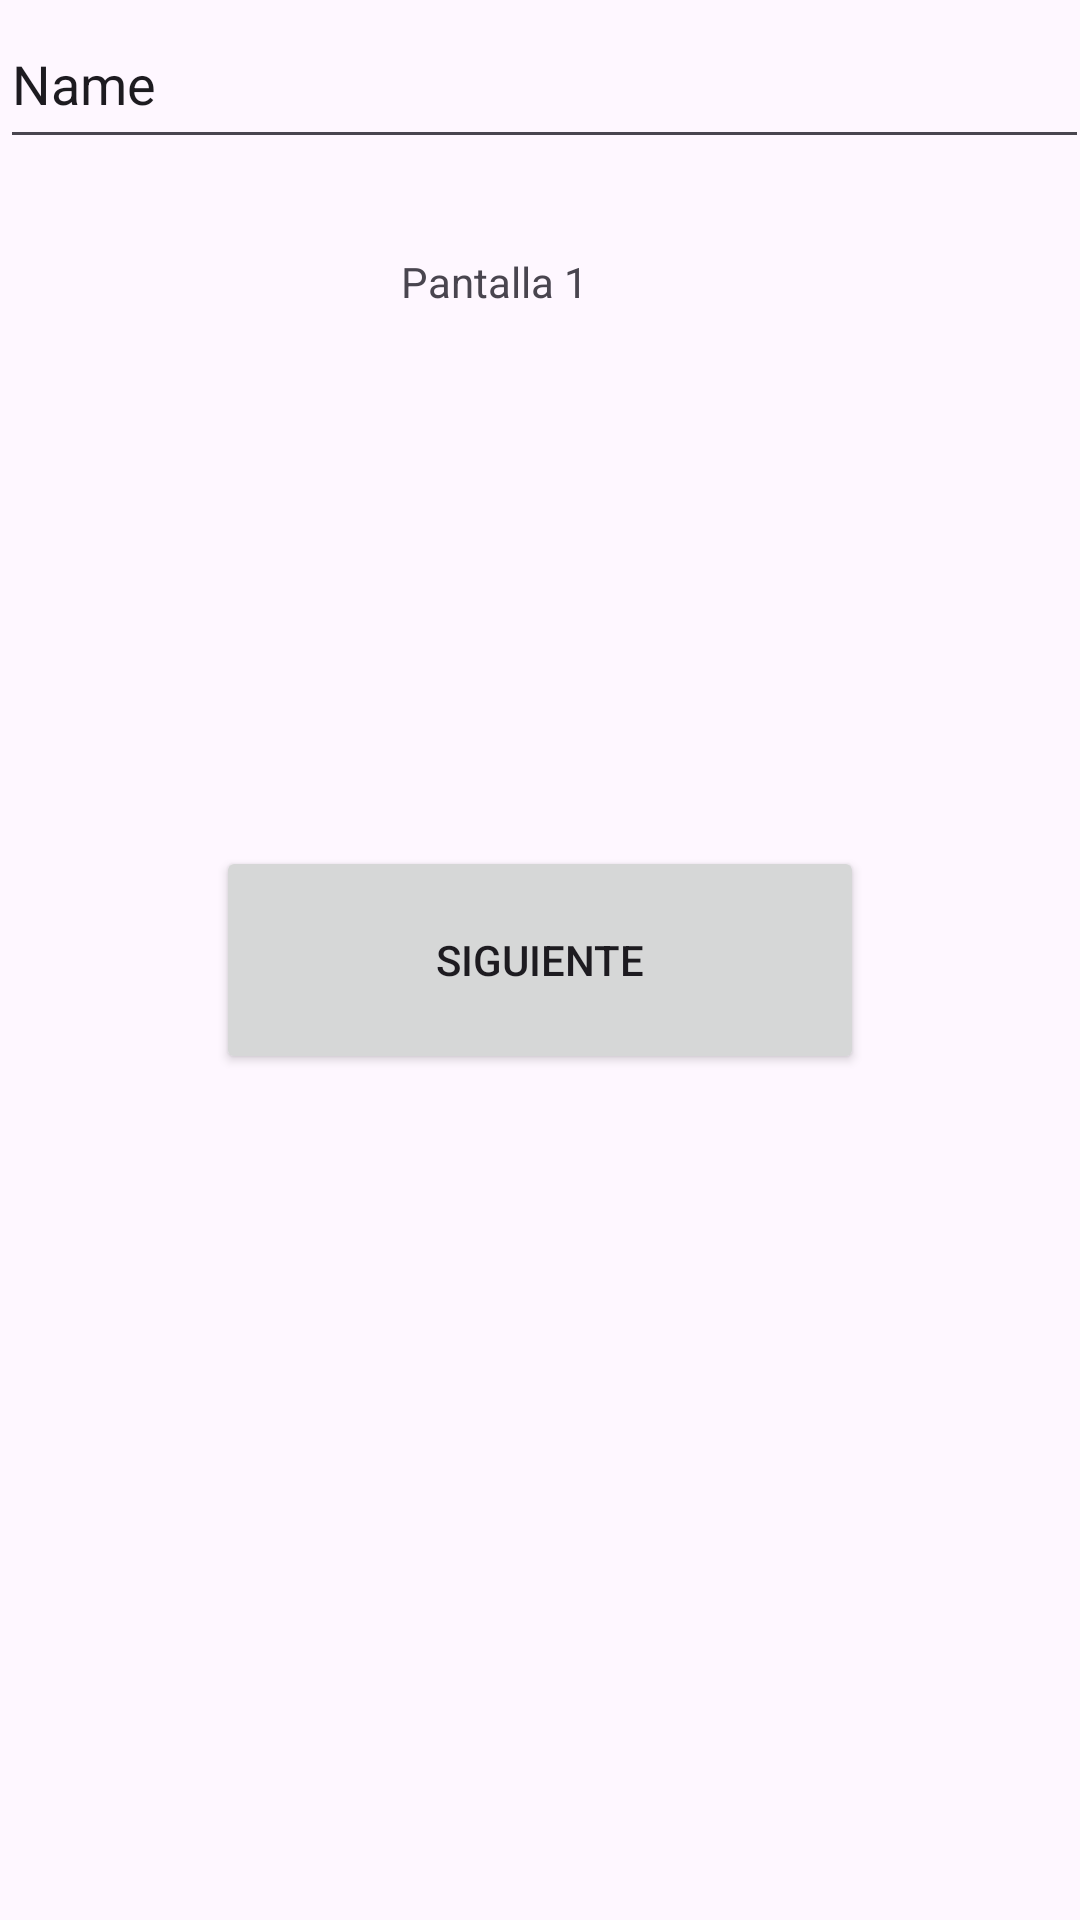

Produce the Android XML layout that renders to this screen, including the resource entries it uses.
<!-- AndroidManifest.xml: application theme Theme._05_Activity -->
<!-- res/layout/activity_main.xml -->
<?xml version="1.0" encoding="utf-8"?>
<androidx.constraintlayout.widget.ConstraintLayout xmlns:android="http://schemas.android.com/apk/res/android"
    xmlns:app="http://schemas.android.com/apk/res-auto"
    xmlns:tools="http://schemas.android.com/tools"
    android:layout_width="match_parent"
    android:layout_height="match_parent"
    tools:context=".MainActivity">

    <TextView
        android:id="@+id/textView"
        android:layout_width="93dp"
        android:layout_height="29dp"
        android:text="Pantalla 1"
        app:layout_constraintBottom_toBottomOf="parent"
        app:layout_constraintEnd_toEndOf="parent"
        app:layout_constraintStart_toStartOf="parent"
        app:layout_constraintTop_toTopOf="parent"
        app:layout_constraintVertical_bias="0.138" />

    <Button
        android:id="@+id/botonsiguiente"
        android:layout_width="216dp"
        android:layout_height="76dp"
        android:text="Siguiente"
        android:onClick="siguiente"
        app:layout_constraintBottom_toBottomOf="parent"
        app:layout_constraintEnd_toEndOf="parent"
        app:layout_constraintStart_toStartOf="parent"
        app:layout_constraintTop_toTopOf="parent" />

    <EditText
        android:id="@+id/nombre"
        android:layout_width="363dp"
        android:layout_height="53dp"
        android:ems="10"
        android:inputType="text"
        android:text="Name"
        tools:layout_editor_absoluteX="104dp"
        tools:layout_editor_absoluteY="191dp" />
</androidx.constraintlayout.widget.ConstraintLayout>
<!-- resources referenced by this layout -->
<resources>
  <style name="Theme._05_Activity" parent="Base.Theme._05_Activity" />
  <style name="Base.Theme._05_Activity" parent="Theme.Material3.DayNight.NoActionBar">
          
          
      </style>
</resources>
